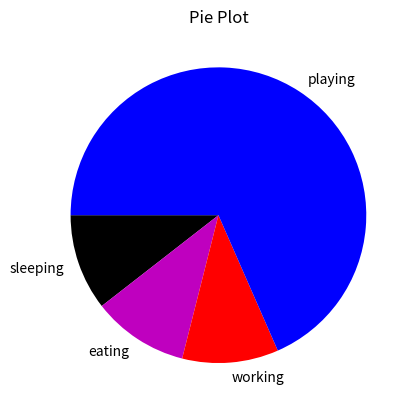

Generate this figure with matplotlib:
import matplotlib.pyplot as plt

days = [1,2,3,4,5]

slices = [2,2,2,13]

activities = ['sleeping','eating','working','playing']

cols = ['k','m','r','b']
# 'k' is for black
# 'm' is for dark pink
# c is for sky blue

plt.pie(slices,labels=activities,colors=cols,startangle=180  )

#pie(parts of graph, label for each part,colors of the part,start angle)

plt.title('Pie Plot')

plt.show()
